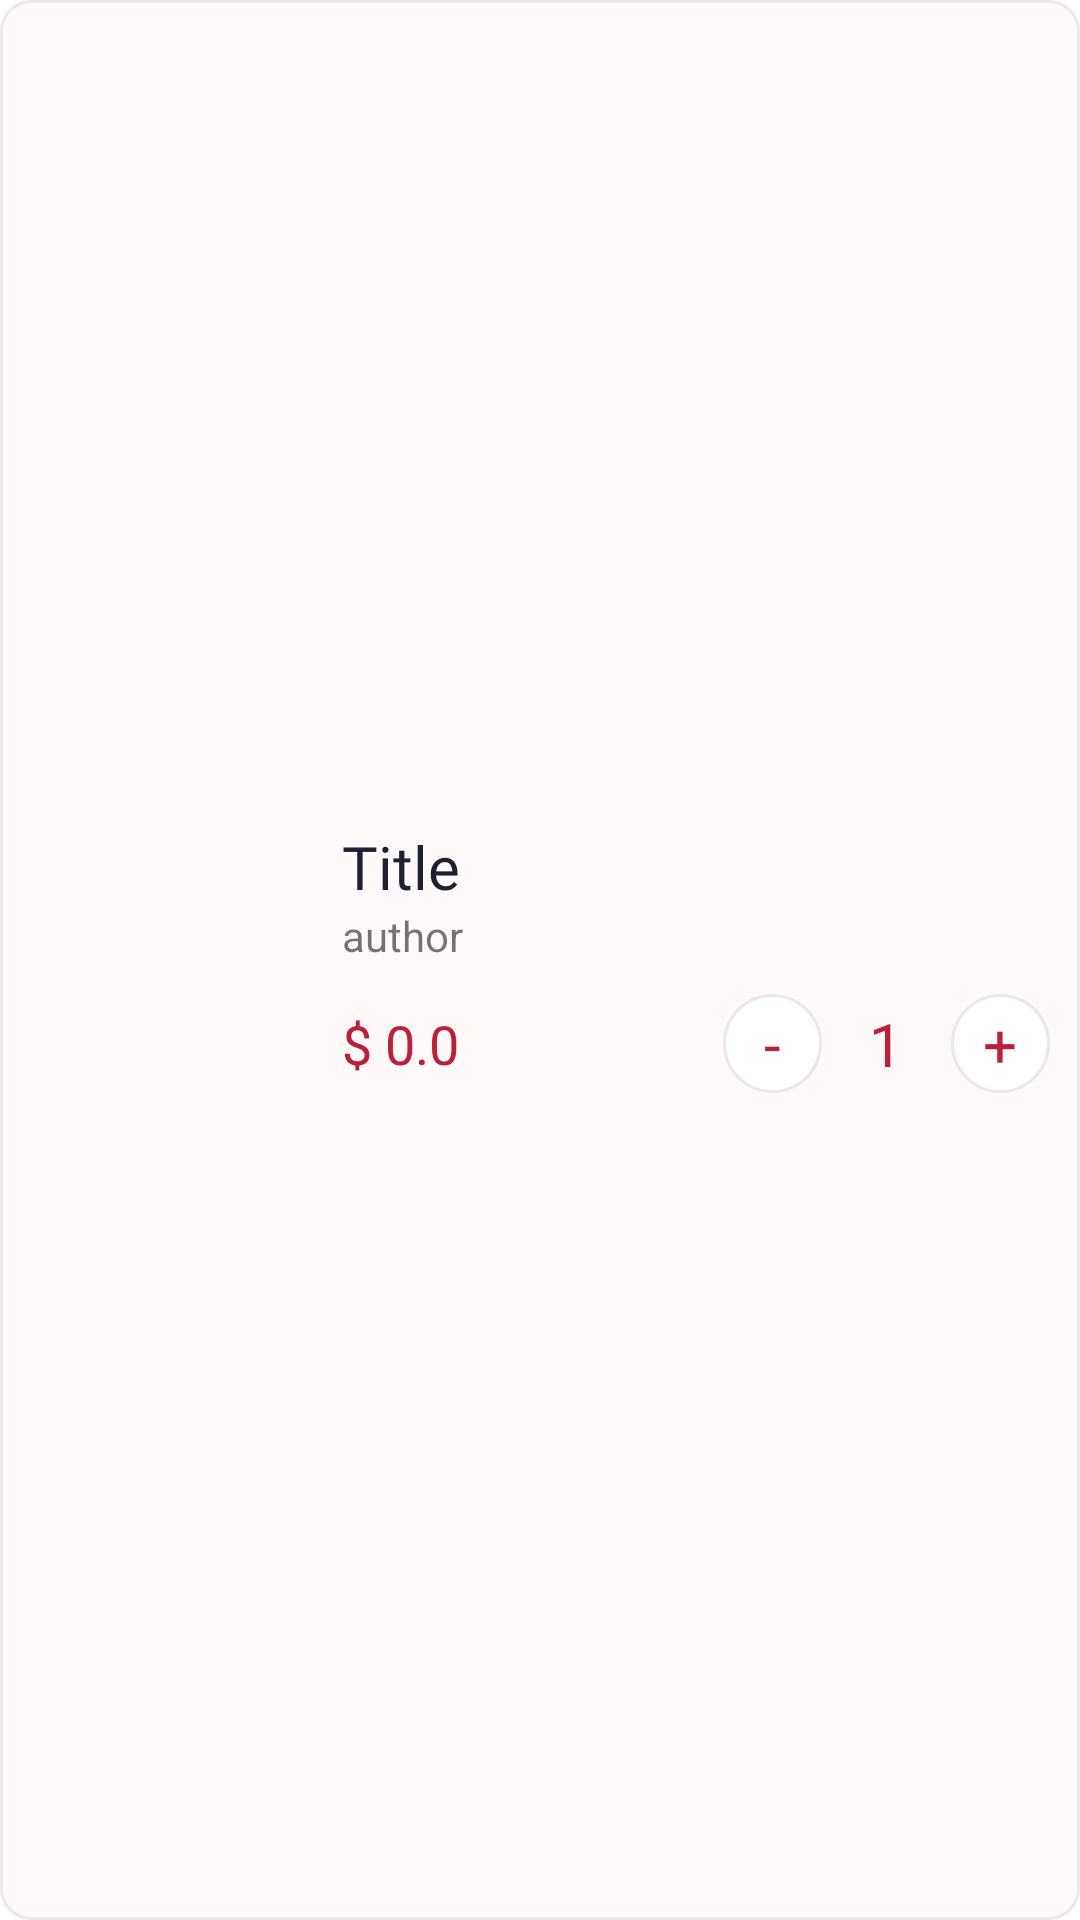

Produce the Android XML layout that renders to this screen, including the resource entries it uses.
<!-- AndroidManifest.xml: application theme Theme.DAlaptrinhApp -->
<!-- res/layout/single_cart_item.xml -->
<?xml version="1.0" encoding="utf-8"?>
<LinearLayout
    xmlns:android="http://schemas.android.com/apk/res/android"
    xmlns:app="http://schemas.android.com/apk/res-auto"
    xmlns:tools="http://schemas.android.com/tools"
    android:layout_marginVertical="5dp"
    android:background="@drawable/single_cart_item"
    android:layout_width="match_parent"
    android:layout_height="wrap_content">

        <ImageView
            android:id="@+id/image"
            android:layout_width="100dp"
            android:layout_height="110dp"
            android:layout_gravity="center"
            android:layout_margin="7dp"
            android:src="@drawable/bookimage" />

        <LinearLayout
            android:layout_width="match_parent"
            android:layout_height="wrap_content"
            android:layout_gravity="center_vertical"
            android:orientation="vertical">

            <LinearLayout
                android:layout_width="match_parent"
                android:layout_height="wrap_content"
                android:layout_gravity="top"
                android:layout_marginBottom="10dp"
                android:layout_marginRight="10dp"
                android:orientation="vertical">

                <TextView
                    android:id="@+id/title"
                    android:layout_width="match_parent"
                    android:layout_height="wrap_content"
                    android:fontFamily="@font/poppins_regular"
                    android:text="Title"
                    android:maxLines="1"
                    android:ellipsize="end"
                    android:textColor="@color/DARK"
                    android:textSize="20dp" />

                <TextView
                    android:id="@+id/author"
                    android:layout_width="wrap_content"
                    android:layout_height="wrap_content"
                    android:text="author" />

            </LinearLayout>

            <LinearLayout
                android:layout_width="match_parent"
                android:layout_height="wrap_content" >

                <TextView
                    android:id="@+id/price"
                    android:layout_width="wrap_content"
                    android:layout_height="match_parent"
                    android:layout_weight="1"
                    android:gravity="center_vertical"
                    android:textSize="18dp"
                    android:textColor="@color/RED"
                    android:text="$ 0.0" />

                <LinearLayout
                android:layout_width="wrap_content"
                android:layout_height="wrap_content"
                android:layout_marginHorizontal="10dp"
                android:layout_gravity="right"
                android:orientation="horizontal">

                <TextView
                    android:id="@+id/diff"
                    android:layout_width="33dp"
                    android:layout_height="33dp"
                    android:textColor="@color/RED"
                    android:textSize="20dp"
                    android:gravity="center"
                    android:layout_gravity="center"
                    android:background="@drawable/quantityicon"
                    android:text="-" />

                <TextView
                    android:id="@+id/quantity"
                    android:layout_width="33dp"
                    android:layout_height="33dp"
                    android:textColor="@color/RED"
                    android:textSize="20dp"
                    android:gravity="center"
                    android:layout_marginHorizontal="5dp"
                    android:layout_gravity="center"
                    android:text="1" />

                <TextView
                    android:id="@+id/plus"
                    android:layout_width="33dp"
                    android:layout_height="33dp"
                    android:textColor="@color/RED"
                    android:textSize="20dp"
                    android:background="@drawable/quantityicon"
                    android:gravity="center"
                    android:layout_gravity="center"
                    android:text="+" />
                </LinearLayout>
            </LinearLayout>

        </LinearLayout>

    </LinearLayout>
<!-- resources referenced by this layout -->
<resources>
  <color name="DARK">#1F2032</color>
  <color name="RED">#BA2037</color>
  <!-- drawable quantityicon (drawable) -->
  <?xml version="1.0" encoding="utf-8"?>
  <shape xmlns:android="http://schemas.android.com/apk/res/android"
      android:shape="oval">
      <solid
          android:color="@color/white"/>
      <stroke android:color="@color/grey"
          android:width="1dp"/>
  </shape>
  <!-- drawable single_cart_item (drawable) -->
  <?xml version="1.0" encoding="utf-8"?>
  <shape xmlns:android="http://schemas.android.com/apk/res/android">
      <solid android:color="@color/greylg" />
      <corners android:radius="10dp"/>
      <stroke android:color="@color/grey"
          android:width="1dp"/>
  </shape>
  <style name="Theme.DAlaptrinhApp" parent="Theme.MaterialComponents.DayNight.NoActionBar">
          
          <item name="colorPrimary">@color/purple_500</item>
          <item name="colorPrimaryVariant">@color/purple_700</item>
          <item name="colorOnPrimary">@color/white</item>
          
          <item name="colorSecondary">@color/teal_200</item>
          <item name="colorSecondaryVariant">@color/teal_700</item>
          <item name="colorOnSecondary">@color/black</item>
          
          <item name="android:statusBarColor">?attr/colorPrimaryVariant</item>
          
      </style>
  <color name="white">#FFFFFFFF</color>
  <color name="grey">#E9E9E9</color>
  <color name="greylg">#FFF9F9</color>
  <color name="purple_500">#FF6200EE</color>
  <color name="purple_700">#FF3700B3</color>
  <color name="teal_200">#FF03DAC5</color>
  <color name="teal_700">#FF018786</color>
  <color name="black">#FF000000</color>
</resources>
